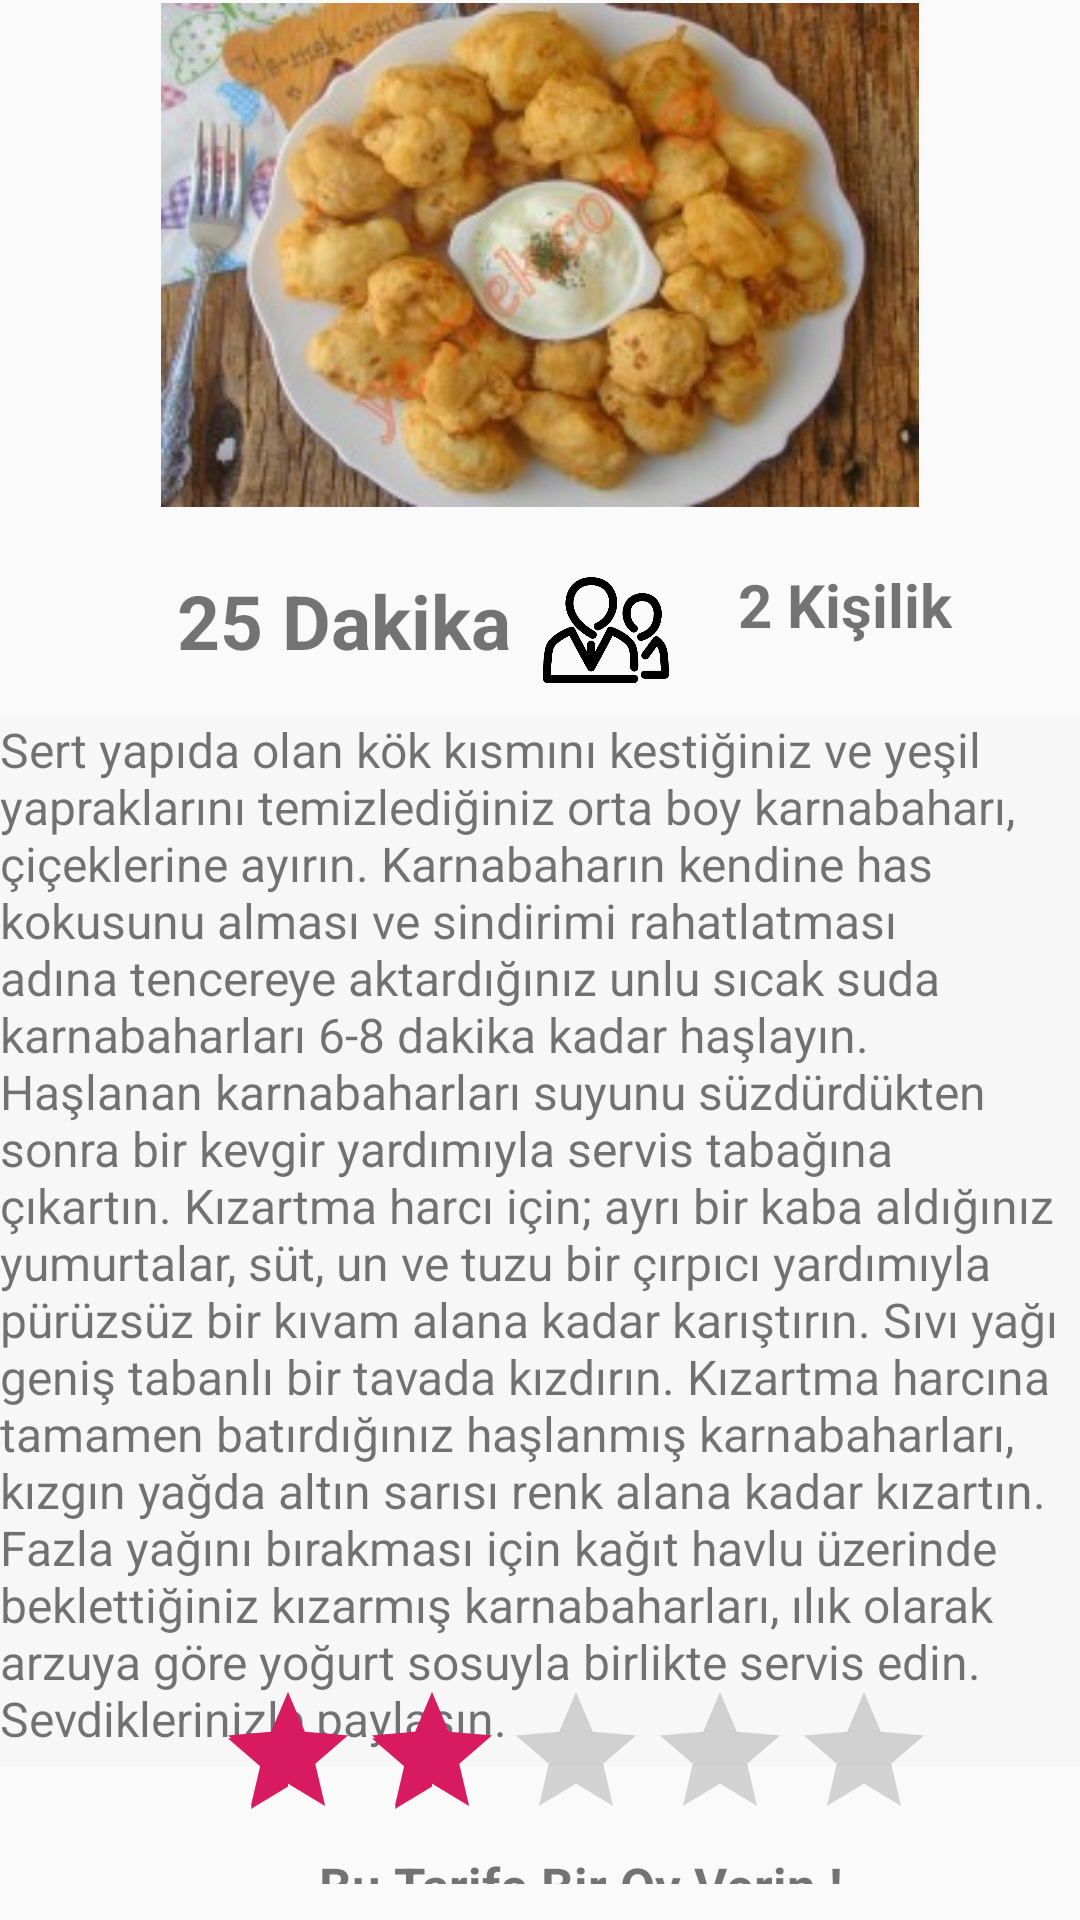

Android layout source for this screen:
<!-- AndroidManifest.xml: application theme AppTheme -->
<!-- res/layout/activity_karnabahar.xml -->
<?xml version="1.0" encoding="utf-8"?>
<RelativeLayout xmlns:android="http://schemas.android.com/apk/res/android"
    xmlns:app="http://schemas.android.com/apk/res-auto"
    xmlns:tools="http://schemas.android.com/tools"
    android:layout_width="match_parent"
    android:layout_height="match_parent"
    tools:context=".Karnabahar">

    <ImageView
        android:id="@+id/imageView"
        android:layout_width="410dp"
        android:layout_height="168dp"
        android:layout_alignParentStart="true"
        android:layout_alignParentTop="true"
        android:layout_marginStart="0dp"
        android:layout_marginTop="1dp"
        app:srcCompat="@drawable/karnabahartarif"
        tools:srcCompat="@drawable/karnabahartarif" />

    <TextView
        android:id="@+id/textView"
        android:layout_width="match_parent"
        android:layout_height="350dp"
        android:layout_alignParentStart="true"
        android:layout_alignParentTop="true"
        android:layout_alignParentEnd="true"
        android:layout_centerInParent="true"
        android:layout_marginStart="0dp"
        android:layout_marginTop="239dp"
        android:layout_marginEnd="0dp"
        android:background="@color/backgroundtarif"
        android:text="@string/karnabahar"
        android:textSize="16dp" />

    <ImageView
        android:id="@+id/imageView2"
        android:layout_width="46dp"
        android:layout_height="50dp"
        android:layout_alignParentStart="true"
        android:layout_alignParentTop="true"
        android:layout_alignParentEnd="true"
        android:layout_marginStart="2dp"
        android:layout_marginTop="186dp"
        android:layout_marginEnd="363dp"
        app:srcCompat="@drawable/clock" />

    <TextView
        android:id="@+id/textView3"
        android:layout_width="168dp"
        android:layout_height="44dp"
        android:layout_alignParentStart="true"
        android:layout_alignParentTop="true"
        android:layout_marginStart="59dp"
        android:layout_marginTop="190dp"
        android:text="@string/dakika25"
        android:textSize="25dp"
        android:textStyle="bold" />

    <LinearLayout
        android:layout_width="match_parent"
        android:layout_height="160dp"
        android:layout_alignParentStart="true"
        android:layout_alignParentBottom="true"
        android:layout_centerHorizontal="true"
        android:layout_marginStart="0dp"
        android:layout_marginTop="528dp"
        android:layout_marginBottom="12dp"
        android:orientation="vertical">

        <RatingBar
            android:id="@+id/ratingBar"

            android:layout_width="wrap_content"
            android:layout_height="wrap_content"

            android:layout_marginStart="72dp"
            android:layout_marginTop="32dp"
            android:numStars="5"
            android:rating="2.0"
            android:stepSize="1.0" />

        <TextView
            android:id="@+id/textView4"
            android:layout_width="231dp"
            android:layout_height="36dp"
            android:layout_marginStart="78dp"
            android:layout_marginBottom="130dp"
            android:text="@string/oyverin"
            android:textAlignment="center"
            android:textSize="17dp"
            android:textStyle="bold" />

    </LinearLayout>
    <ImageView
        android:id="@+id/imageView3"
        android:layout_width="42dp"
        android:layout_height="48dp"
        android:layout_alignParentTop="true"
        android:layout_alignParentEnd="true"
        android:layout_marginTop="186dp"
        android:layout_marginEnd="137dp"
        app:srcCompat="@drawable/personicon"
        tools:srcCompat="@drawable/personicon" />

    <TextView
        android:id="@+id/textView5"
        android:layout_width="103dp"
        android:layout_height="40dp"
        android:layout_alignParentTop="true"
        android:layout_alignParentEnd="true"
        android:layout_marginTop="188dp"
        android:layout_marginEnd="11dp"
        android:textStyle="bold"
        android:textSize="20dp"
        android:text="@string/person3" />


</RelativeLayout>
<!-- resources referenced by this layout -->
<resources>
  <color name="backgroundtarif">#F8F7F7</color>
  <!-- drawable clock: png bitmap (drawable, 614 bytes) -->
  <!-- drawable karnabahartarif: jpg bitmap (drawable, 20735 bytes) -->
  <!-- drawable personicon: png bitmap (drawable, 23426 bytes) -->
  <string name="dakika25">25 Dakika</string>
  <string name="karnabahar">Sert yapıda olan kök kısmını kestiğiniz ve yeşil yapraklarını temizlediğiniz orta boy karnabaharı, çiçeklerine ayırın.
  Karnabaharın kendine has kokusunu alması ve sindirimi rahatlatması adına tencereye aktardığınız unlu sıcak suda karnabaharları 6-8 dakika kadar haşlayın.
  Haşlanan karnabaharları suyunu süzdürdükten sonra bir kevgir yardımıyla servis tabağına çıkartın.
  Kızartma harcı için; ayrı bir kaba aldığınız yumurtalar, süt, un ve tuzu bir çırpıcı yardımıyla pürüzsüz bir kıvam alana kadar karıştırın.
  Sıvı yağı geniş tabanlı bir tavada kızdırın. Kızartma harcına tamamen batırdığınız haşlanmış karnabaharları, kızgın yağda altın sarısı renk alana kadar kızartın.
  Fazla yağını bırakması için kağıt havlu üzerinde beklettiğiniz kızarmış karnabaharları, ılık olarak arzuya göre yoğurt sosuyla birlikte servis edin. Sevdiklerinizle paylaşın.</string>
  <string name="oyverin">Bu Tarife Bir Oy Verin !</string>
  <string name="person3">2 Kişilik</string>
  <style name="AppTheme" parent="Theme.AppCompat.Light.DarkActionBar">
          
          <item name="colorPrimary">@color/colorPrimary</item>
          <item name="colorPrimaryDark">@color/colorPrimaryDark</item>
          <item name="colorAccent">@color/colorAccent</item>
      </style>
  <color name="colorPrimary">#008577</color>
  <color name="colorPrimaryDark">#00574B</color>
  <color name="colorAccent">#D81B60</color>
</resources>
